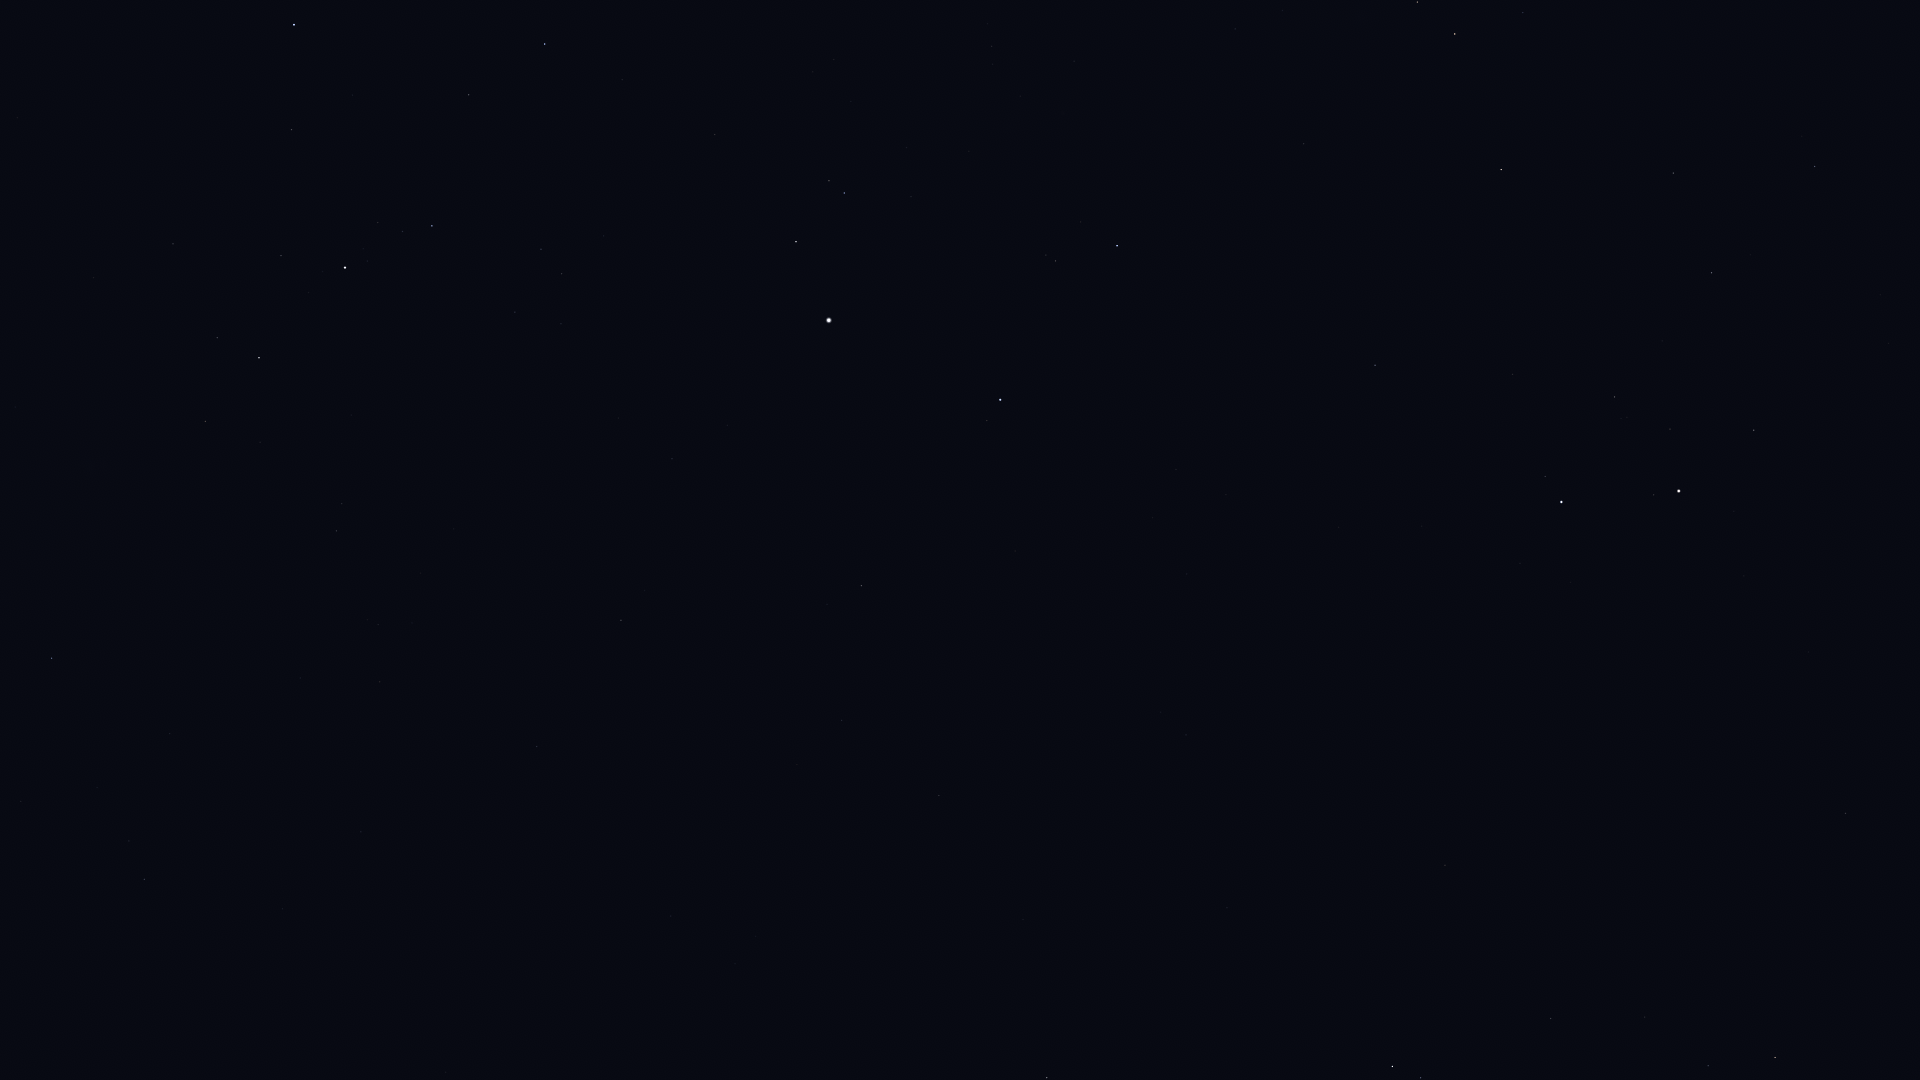

The file beside this chart, header and first rows:
Star_ID, Name, X, Y
8886, Segin, 52, 658
12191, Buna, 134, 49
13192, Nushagak, 234, 842
13268, Miram, 205, 421
14328, HIP 14328, 259, 358
14576, Algol, 294, 25
14668, Misam, 291, 130
15863, Mirfak, 345, 268
16228, HIP 16228, 336, 531
17358, HIP 17358, 432, 226
17959, HIP 17959, 361, 832
18505, HIP 18505, 412, 623
18532, HIP 18532, 545, 44
22783, HIP 22783, 537, 746
23416, Almaaz, 796, 242
23453, Saclateni, 829, 181
23767, Haedus, 844, 193
24003, Mago, 537, 839
24608, Capella, 829, 320
25110, HIP 25110, 446, 1072
28360, Menkalinan, 1000, 400
28380, Mahasim, 1117, 246
29655, HIP 29655, 1417, 2
30060, HIP 30060, 842, 720
30343, HIP 30343, 1455, 34
30860, Lucilinburhuc, 1200, 371
30883, HIP 30883, 1523, 12
32246, HIP 32246, 1501, 169
32916, Nervia, 1245, 481
33018, HIP 33018, 1375, 365
33449, HIP 33449, 939, 795
34088, HIP 34088, 1673, 173
34693, HIP 34693, 1512, 374
35350, HIP 35350, 1815, 166
35550, HIP 35550, 1711, 273
36046, HIP 36046, 1614, 397
36145, HIP 36145, 1186, 735
36850, Castor, 1561, 502
36962, HIP 36962, 1670, 429
37740, HIP 37740, 1754, 430
37826, Pollux, 1679, 491
40687, Násti, 1015, 1051
40843, HIP 40843, 1808, 652
40881, Piautos, 1885, 610
41075, Alsciaukat, 1445, 865
41704, Muscida, 1047, 1078
43587, Copernicus, 1871, 841
43674, Stribor, 1755, 899
44127, Talitha, 1392, 1066
44248, HIP 44248, 1551, 1018
44471, Alkaphrah, 1421, 1078
44700, HIP 44700, 1645, 1017
45688, HIP 45688, 1708, 1066
45860, HIP 45860, 1775, 1057
